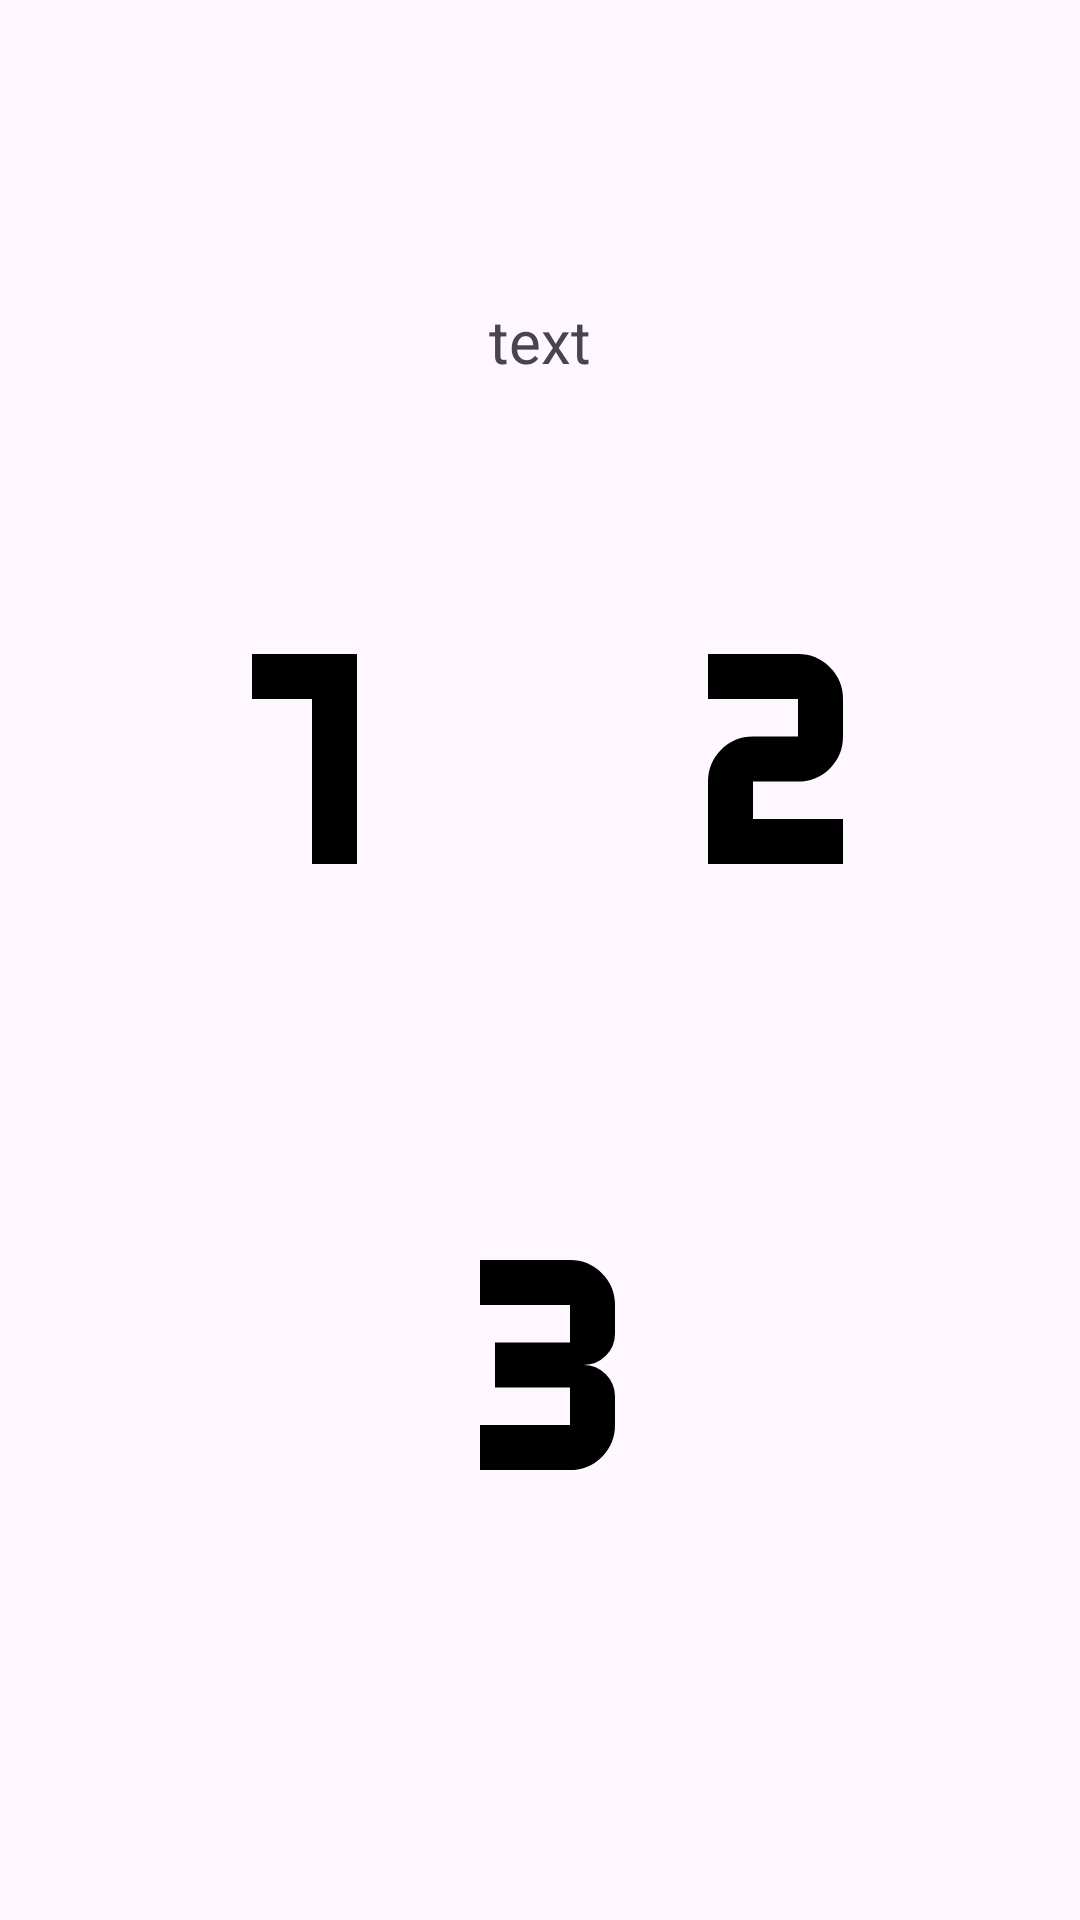

Reconstruct the res/layout file that produces this screen, plus the resources it refers to.
<!-- AndroidManifest.xml: application theme Theme.TugasBKPM -->
<!-- res/layout/acara37_activity_layout.xml -->
<?xml version="1.0" encoding="utf-8"?>
<LinearLayout xmlns:android="http://schemas.android.com/apk/res/android"
    xmlns:tools="http://schemas.android.com/tools"
    android:layout_width="match_parent"
    android:layout_height="match_parent"
    android:orientation="vertical"
    tools:context="">
    <TextView
        android:layout_width="100dp"
        android:layout_height="wrap_content"
        android:paddingTop="100dp"
        android:textSize="20sp"
        android:layout_gravity="center_horizontal"
        android:textAlignment="center"
        android:text="text" />

    <LinearLayout
        android:layout_width="match_parent"
        android:layout_height="wrap_content"
        android:gravity="center"
        android:paddingTop="50dp"
        android:orientation="horizontal">

        <LinearLayout
            android:layout_width="wrap_content"
            android:layout_height="wrap_content"
            android:gravity="center"
            android:orientation="vertical">

            <ImageView
                android:id="@+id/json"
                android:layout_width="120dp"
                android:layout_height="120dp"
                android:layout_gravity="center"
                android:layout_margin="16dp"
                android:layout_weight="1"
                android:src="@drawable/one" />
        </LinearLayout>

        <LinearLayout
            android:layout_width="wrap_content"
            android:layout_height="wrap_content"
            android:gravity="center"
            android:orientation="vertical">

            <ImageView
                android:id="@+id/json_api"
                android:layout_width="120dp"
                android:layout_height="120dp"
                android:layout_gravity="center"
                android:layout_margin="16dp"
                android:layout_weight="1"
                android:src="@drawable/dua" />
        </LinearLayout>
    </LinearLayout>

    <LinearLayout
        android:layout_width="match_parent"
        android:layout_height="wrap_content"
        android:gravity="center"
        android:paddingTop="50dp"
        android:orientation="horizontal">

        <LinearLayout
            android:layout_width="wrap_content"
            android:layout_height="wrap_content"
            android:gravity="center"
            android:orientation="vertical">

            <ImageView
                android:id="@+id/moviedb"
                android:layout_width="120dp"
                android:layout_height="120dp"
                android:layout_gravity="center"
                android:layout_margin="16dp"
                android:layout_weight="1"
                android:src="@drawable/tiga" />
        </LinearLayout>
    </LinearLayout>

</LinearLayout>
<!-- resources referenced by this layout -->
<resources>
  <!-- drawable dua (drawable) -->
  <vector xmlns:android="http://schemas.android.com/apk/res/android" android:height="24dp" android:tint="#000000" android:viewportHeight="960" android:viewportWidth="960" android:width="24dp">
        
      <path android:fillColor="@android:color/white" android:pathData="M320,760L320,540Q320,490 355,455Q390,420 440,420L560,420Q560,420 560,420Q560,420 560,420L560,320Q560,320 560,320Q560,320 560,320L320,320L320,200L560,200Q610,200 645,235Q680,270 680,320L680,420Q680,470 645,505Q610,540 560,540L440,540Q440,540 440,540Q440,540 440,540L440,640L680,640L680,760L320,760Z"/>
      
  </vector>
  <!-- drawable one (drawable) -->
  <vector xmlns:android="http://schemas.android.com/apk/res/android" android:height="24dp" android:tint="#000000" android:viewportHeight="960" android:viewportWidth="960" android:width="24dp">
        
      <path android:fillColor="@android:color/white" android:pathData="M480,760L480,320L320,320L320,200L600,200L600,760L480,760Z"/>
      
  </vector>
  <!-- drawable tiga (drawable) -->
  <vector xmlns:android="http://schemas.android.com/apk/res/android" android:height="24dp" android:tint="#000000" android:viewportHeight="960" android:viewportWidth="960" android:width="24dp">
        
      <path android:fillColor="@android:color/white" android:pathData="M320,760L320,640L560,640Q560,640 560,640Q560,640 560,640L560,540Q560,540 560,540Q560,540 560,540L360,540L360,420L560,420Q560,420 560,420Q560,420 560,420L560,320Q560,320 560,320Q560,320 560,320L320,320L320,200L560,200Q610,200 645,235Q680,270 680,320L680,396Q680,431 655.5,455.5Q631,480 596,480Q631,480 655.5,504.5Q680,529 680,564L680,640Q680,690 645,725Q610,760 560,760L320,760Z"/>
      
  </vector>
  <style name="Theme.TugasBKPM" parent="Theme.Material3.Light.NoActionBar">
  
          <item name="colorPrimary">@color/colorPrimary</item>
          <item name="colorPrimaryVariant">@color/colorPrimaryDark</item>
          <item name="colorOnPrimary">@color/colorAccent</item>
      </style>
  <color name="colorPrimary">#F50057</color>
  <color name="colorPrimaryDark">#C51165</color>
  <color name="colorAccent">#FFFFFF</color>
</resources>
